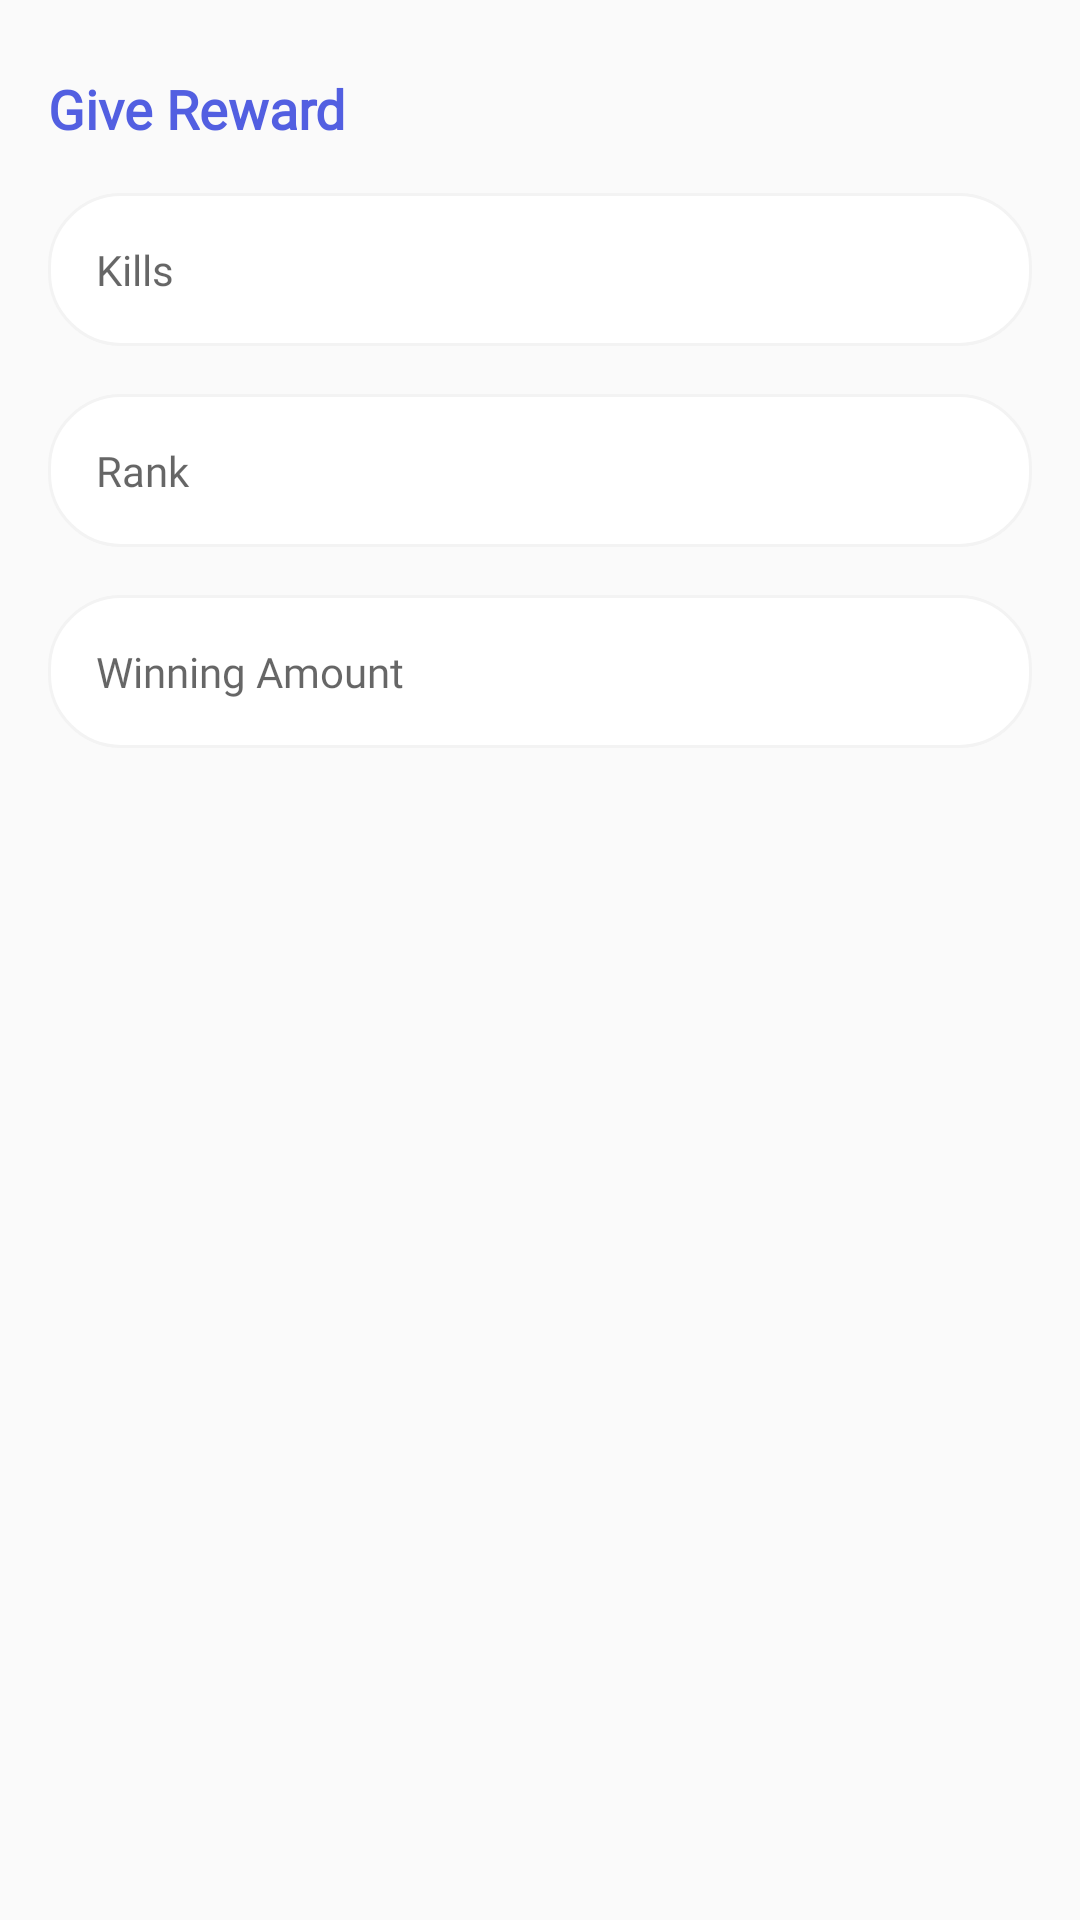

Produce the Android XML layout that renders to this screen, including the resource entries it uses.
<!-- AndroidManifest.xml: application theme Theme.GamerRule -->
<!-- res/layout/dialog_give_reward.xml -->
<?xml version="1.0" encoding="utf-8"?>
<LinearLayout xmlns:android="http://schemas.android.com/apk/res/android"
    android:layout_width="match_parent"
    android:layout_height="wrap_content"
    android:orientation="vertical"
    android:padding="@dimen/outer_padding">

    <TextView
        android:id="@+id/tv_game_userName_dialog_give_reward"
        android:layout_width="match_parent"
        android:layout_height="wrap_content"
        android:text="Give Reward"
        android:textStyle="bold"
        android:textColor="@color/primary_red"
        android:layout_marginVertical="@dimen/inner_padding"
        style="@style/h2"/>

    <EditText
        android:id="@+id/editTextKills_dialog_give_reward"
        style="@style/editBox"
        android:layout_width="match_parent"
        android:layout_height="wrap_content"
        android:layout_marginVertical="@dimen/inner_padding"
        android:hint="Kills" />

    <EditText
        android:id="@+id/editTextRank_dialog_give_reward"
        style="@style/editBox"
        android:layout_width="match_parent"
        android:layout_height="wrap_content"
        android:layout_marginVertical="@dimen/inner_padding"
        android:hint="Rank" />

    <EditText
        android:id="@+id/editTextWinningAmount_dialog_give_reward"
        style="@style/editBox"
        android:layout_width="match_parent"
        android:layout_height="wrap_content"
        android:layout_marginVertical="@dimen/inner_padding"
        android:hint="Winning Amount" />

</LinearLayout>
<!-- resources referenced by this layout -->
<resources>
  <color name="primary_red">#525FE1</color>
  <dimen name="inner_padding">8dp</dimen>
  <dimen name="outer_padding">16dp</dimen>
  <style name="editBox">
          <item name="android:textSize">@dimen/normal_text_size</item>
          <item name="android:background">@drawable/edit_text_background</item>
          <item name="android:textColor">@color/black</item>
          <item name="android:padding">@dimen/outer_padding</item>
          <item name="android:fontFamily">@font/nunito_sans_semibold</item>
      </style>
  <style name="h2">
          <item name="android:textSize">@dimen/h2_size</item>
          <item name="android:fontFamily">@font/nunito_sans_semibold</item>
      </style>
  <style name="Theme.GamerRule" parent="Theme.AppCompat.Light.NoActionBar" />
  <dimen name="normal_text_size">14sp</dimen>
  <!-- drawable edit_text_background (drawable) -->
  <?xml version="1.0" encoding="utf-8"?>
  <shape xmlns:android="http://schemas.android.com/apk/res/android">
      <solid android:color="@color/white" />
      <stroke android:color="@color/grey" android:width="1dp" />
      <corners android:radius="@dimen/circle_radius" />
  </shape>
  <color name="black">#FF000000</color>
  <dimen name="h2_size">18sp</dimen>
  <color name="white">#FFFFFFFF</color>
  <color name="grey">#F3F3F3</color>
  <dimen name="circle_radius">24dp</dimen>
</resources>
